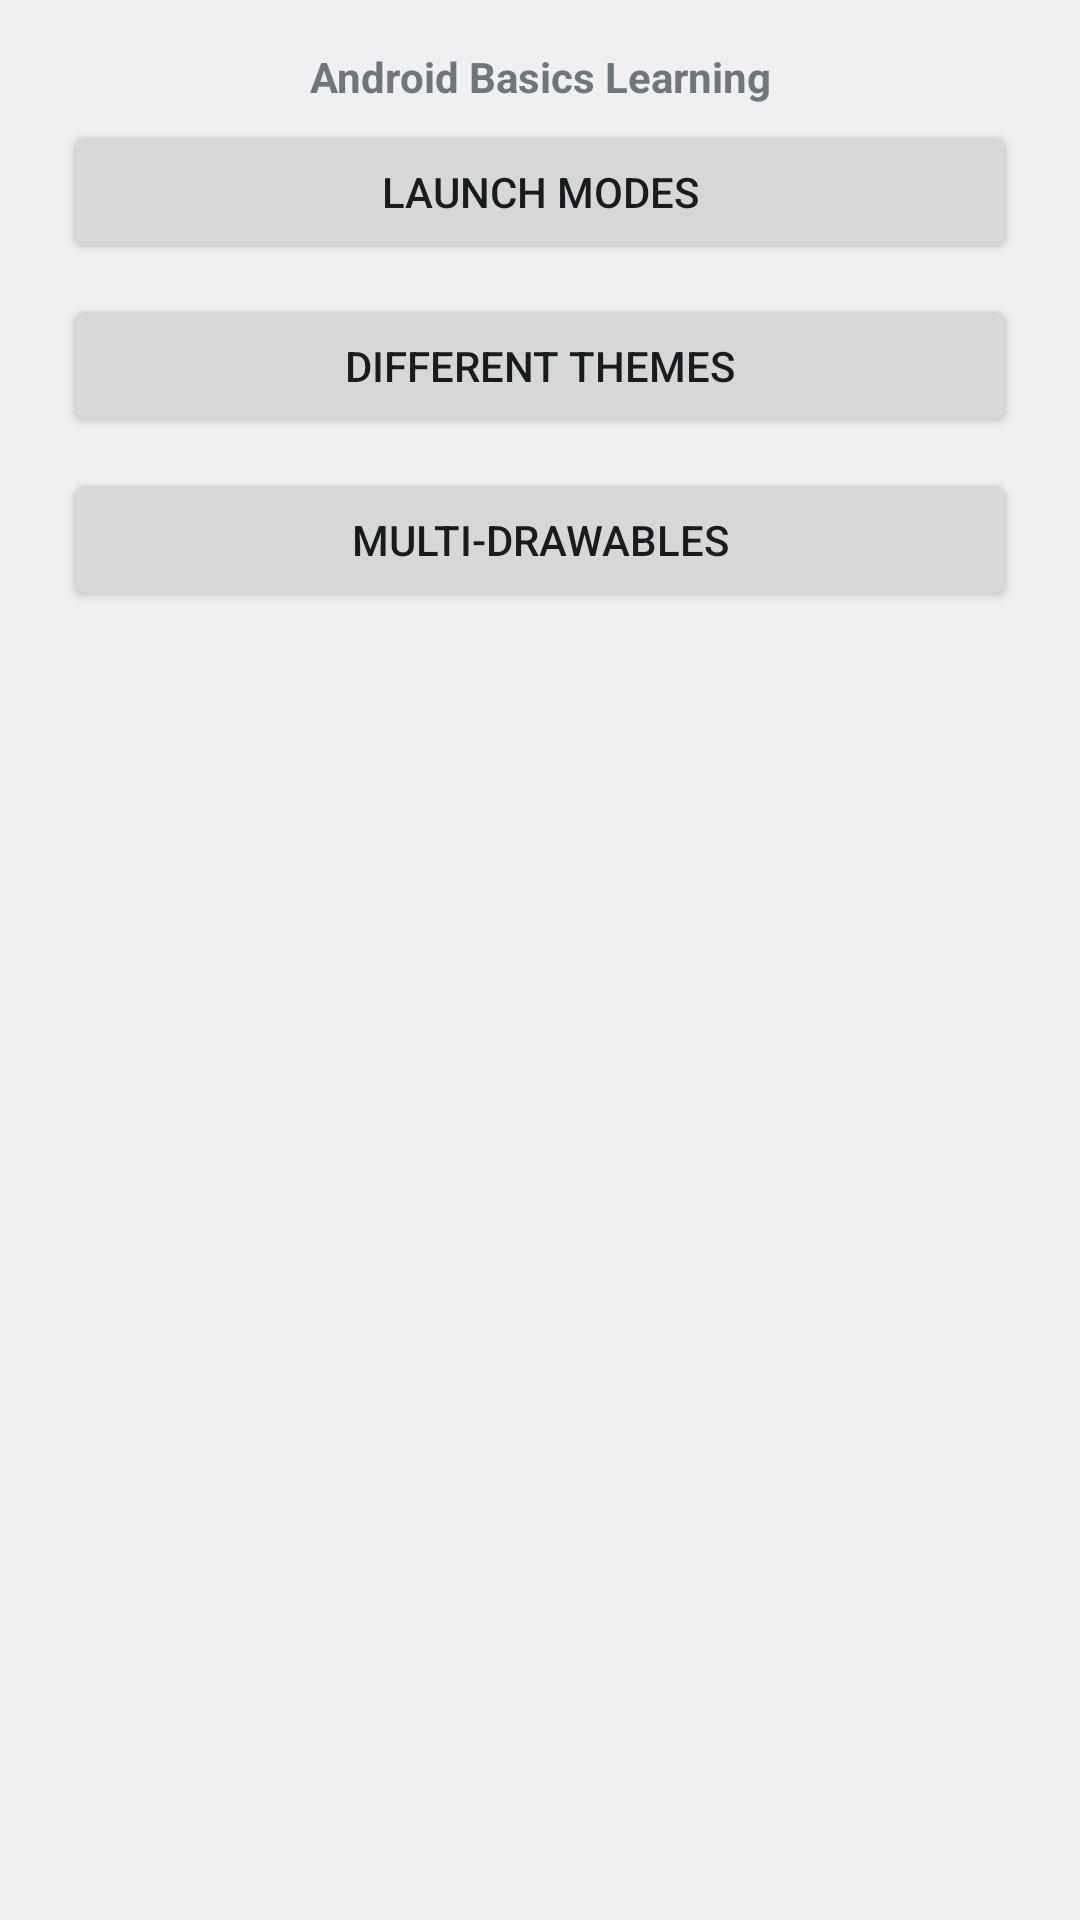

This screen was rendered from an Android layout file. Write that file and the resources it references.
<!-- AndroidManifest.xml: application theme AppTheme -->
<!-- res/layout/activity_basics_entry.xml -->
<?xml version="1.0" encoding="utf-8"?>
<ScrollView xmlns:android="http://schemas.android.com/apk/res/android"
    xmlns:tools="http://schemas.android.com/tools"
    android:layout_width="match_parent"
    android:layout_height="match_parent"
    tools:context=".BasicsEntryActivity">

    <LinearLayout
        android:layout_width="match_parent"
        android:layout_height="wrap_content"
        android:paddingBottom="@dimen/activity_vertical_margin"
        android:paddingLeft="@dimen/activity_horizontal_margin"
        android:paddingRight="@dimen/activity_horizontal_margin"
        android:paddingTop="@dimen/activity_vertical_margin"
        android:orientation="vertical" >
        <TextView
            android:layout_width="match_parent"
            android:layout_height="wrap_content"
            android:gravity="center"
            android:text="@string/app_basics_learning"
            android:textStyle="bold" />
        <Button
            android:id="@+id/button_entry_launch_modes"
            android:layout_width="match_parent"
            android:layout_height="wrap_content"
            android:layout_margin="@dimen/entry_button_margin"
            android:text="@string/entry_launch_modes" />
        <Button
            android:id="@+id/button_entry_activity_themes"
            android:layout_width="match_parent"
            android:layout_height="wrap_content"
            android:layout_margin="@dimen/entry_button_margin"
            android:text="@string/entry_activity_themes" />
        <Button
            android:id="@+id/button_entry_multi_drawables"
            android:layout_width="match_parent"
            android:layout_height="wrap_content"
            android:layout_margin="@dimen/entry_button_margin"
            android:text="@string/entry_multi_drawables" />
    </LinearLayout>

</ScrollView>
<!-- resources referenced by this layout -->
<resources>
  <dimen name="activity_horizontal_margin">16dp</dimen>
  <dimen name="activity_vertical_margin">16dp</dimen>
  <dimen name="entry_button_margin">5dp</dimen>
  <string name="app_basics_learning">Android Basics Learning</string>
  <string name="entry_activity_themes">Different Themes</string>
  <string name="entry_launch_modes">Launch Modes</string>
  <string name="entry_multi_drawables">Multi-drawables</string>
  <style name="AppTheme" parent="@android:style/Theme.DeviceDefault.Light.DarkActionBar">
          
          <item name="colorPrimary">@color/colorPrimary</item>
          <item name="colorPrimaryDark">@color/colorPrimaryDark</item>
          <item name="colorAccent">@color/colorAccent</item>
          <item name="android:actionModeCloseButtonStyle">@drawable/ic_action_cancel</item>
      </style>
  <color name="colorPrimary">#3F51B5</color>
  <color name="colorPrimaryDark">#303F9F</color>
  <color name="colorAccent">#FF4081</color>
</resources>
